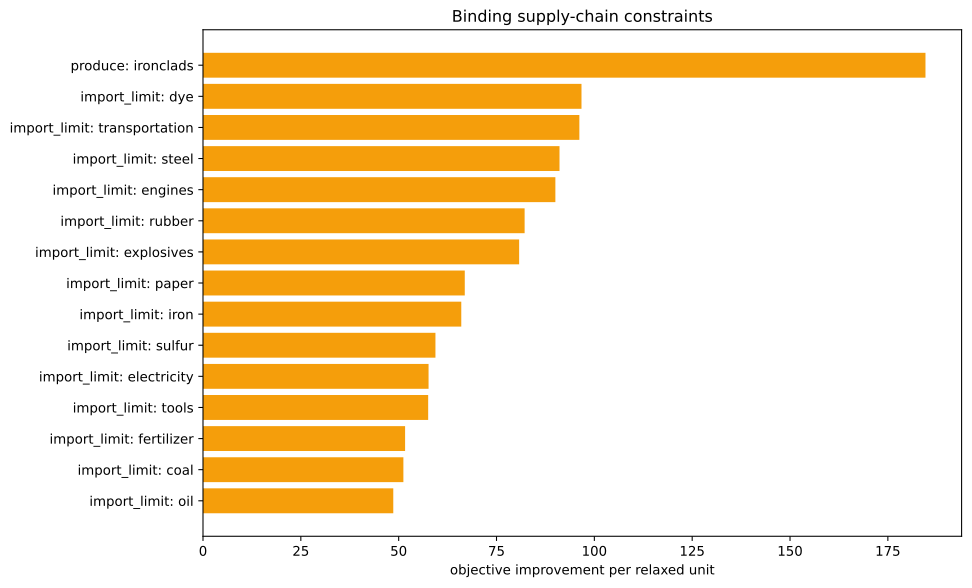

Values plotted in this chart, from the file beside it:
kind, family, label, realized_value, bound, slack, residual, binding, solver_marginal, improvement_per_unit
inequality, import_limit, ammunition, 0.0, 0.0, 0.0, 0.0, True, -0.0, 0.0
inequality, import_limit, small_arms, 0.0, 0.0, 0.0, 0.0, True, -0.0, 0.0
inequality, import_limit, artillery, 0.0, 0.0, 0.0, 0.0, True, -0.0, 0.0
inequality, import_limit, tanks, 0.0, 0.0, 0.0, 0.0, True, -0.0, 0.0
inequality, import_limit, aeroplanes, 0.0, 0.0, 0.0, 0.0, True, -0.0, 0.0
inequality, import_limit, manowars, 0.0, 0.0, 0.0, 0.0, True, -0.0, 0.0
inequality, import_limit, ironclads, -1250, 0.0, 1250, 0.0, False, -0.0, 0.0
inequality, import_limit, grain, 0.0, 0.0, 0.0, 0.0, True, -0.0, 0.0
inequality, import_limit, fish, 0.0, 0.0, 0.0, 0.0, True, -0.0, 0.0
inequality, import_limit, fabric, 0.0, 0.0, 0.0, 0.0, True, -0.0, 0.0
inequality, import_limit, wood, 8.881784197001252e-16, 0.0, -8.881784197001252e-16, 0.0, True, -44.28, 44.28
inequality, import_limit, groceries, 0.0, 0.0, 0.0, 0.0, True, -0.0, 0.0
inequality, import_limit, clothes, 0.0, 0.0, 0.0, 0.0, True, -0.0, 0.0
inequality, import_limit, furniture, 0.0, 0.0, 0.0, 0.0, True, -0.0, 0.0
inequality, import_limit, paper, 0.0, 0.0, 0.0, 0.0, True, -66.89, 66.89
inequality, import_limit, services, 0.0, 0.0, 0.0, 0.0, True, -0.0, 0.0
inequality, import_limit, transportation, 0.0, 0.0, 0.0, 0.0, True, -96.17, 96.17
inequality, import_limit, electricity, 0.0, 0.0, 0.0, 0.0, True, -57.64, 57.64
inequality, import_limit, clippers, 0.0, 0.0, 0.0, 0.0, True, -0.0, 0.0
inequality, import_limit, steamers, 0.0, 0.0, 0.0, 0.0, True, -0.0, 0.0
inequality, import_limit, silk, 0.0, 0.0, 0.0, 0.0, True, -0.0, 0.0
inequality, import_limit, dye, -1.1102230246251565e-16, 0.0, 1.1102230246251565e-16, 0.0, True, -96.71, 96.71
inequality, import_limit, sulfur, 6.217248937900877e-15, 0.0, -6.217248937900877e-15, 0.0, True, -59.4, 59.4
inequality, import_limit, coal, -5.329070518200751e-15, 0.0, 5.329070518200751e-15, 0.0, True, -51.2, 51.2
inequality, import_limit, iron, 0.0, 0.0, 0.0, 0.0, True, -66, 66
inequality, import_limit, lead, 0.0, 0.0, 0.0, 0.0, True, -0.0, 0.0
inequality, import_limit, hardwood, 0.0, 0.0, 0.0, 0.0, True, -0.0, 0.0
inequality, import_limit, rubber, 0.0, 0.0, 0.0, 0.0, True, -82.18, 82.18
inequality, import_limit, oil, 1.1368683772161603e-13, 0.0, -1.1368683772161603e-13, 0.0, True, -48.62, 48.62
inequality, import_limit, engines, 2.842170943040401e-14, 0.0, -2.842170943040401e-14, 0.0, True, -90.04, 90.04
inequality, import_limit, steel, 5.684341886080802e-14, 0.0, -5.684341886080802e-14, 0.0, True, -91.1, 91.1
inequality, import_limit, glass, 0.0, 0.0, 0.0, 0.0, True, -0.0, 0.0
inequality, import_limit, fertilizer, -1.3322676295501878e-15, 0.0, 1.3322676295501878e-15, 0.0, True, -51.64, 51.64
inequality, import_limit, tools, 3.810285420513537e-13, 0.0, -3.810285420513537e-13, 0.0, True, -57.54, 57.54
inequality, import_limit, explosives, -1.6209256159527285e-14, 0.0, 1.6209256159527285e-14, 0.0, True, -80.78, 80.78
inequality, import_limit, porcelain, 0.0, 0.0, 0.0, 0.0, True, -0.0, 0.0
inequality, import_limit, meat, 0.0, 0.0, 0.0, 0.0, True, -0.0, 0.0
inequality, import_limit, fruit, 0.0, 0.0, 0.0, 0.0, True, -0.0, 0.0
inequality, import_limit, liquor, 0.0, 0.0, 0.0, 0.0, True, -0.0, 0.0
inequality, import_limit, wine, 0.0, 0.0, 0.0, 0.0, True, -0.0, 0.0
inequality, import_limit, tea, 0.0, 0.0, 0.0, 0.0, True, -0.0, 0.0
inequality, import_limit, coffee, 0.0, 0.0, 0.0, 0.0, True, -0.0, 0.0
inequality, import_limit, sugar, 0.0, 0.0, 0.0, 0.0, True, -0.0, 0.0
inequality, import_limit, tobacco, 0.0, 0.0, 0.0, 0.0, True, -0.0, 0.0
inequality, import_limit, opium, 0.0, 0.0, 0.0, 0.0, True, -0.0, 0.0
inequality, import_limit, automobiles, 0.0, 0.0, 0.0, 0.0, True, -0.0, 0.0
inequality, import_limit, telephones, 0.0, 0.0, 0.0, 0.0, True, -0.0, 0.0
inequality, import_limit, radios, 0.0, 0.0, 0.0, 0.0, True, -0.0, 0.0
inequality, import_limit, luxury_clothes, 0.0, 0.0, 0.0, 0.0, True, -0.0, 0.0
inequality, import_limit, luxury_furniture, 0.0, 0.0, 0.0, 0.0, True, -0.0, 0.0
inequality, import_limit, gold, 0.0, 0.0, 0.0, 0.0, True, -0.0, 0.0
inequality, import_limit, fine_art, 0.0, 0.0, 0.0, 0.0, True, -0.0, 0.0
inequality, produce, ironclads, -1250, -1250, 0.0, 0.0, True, -184.6, 184.6
equality, era_cap, era_cap, 0.0, 0.0, , 0.0, True, -0.0, 
equality, banned_building_groups, bg_gold_fields, 0.0, 0.0, , 0.0, True, -0.0, 
equality, banned_building_groups, bg_army, 0.0, 0.0, , 0.0, True, -0.0, 
equality, banned_building_groups, bg_conscription, 0.0, 0.0, , 0.0, True, -0.0, 
equality, banned_building_groups, bg_naval_fortification, 0.0, 0.0, , 0.0, True, -0.0, 
equality, banned_building_groups, bg_naval_administration, 0.0, 0.0, , 0.0, True, -0.0, 
equality, banned_building_groups, bg_naval_logistics_center, 0.0, 0.0, , 0.0, True, -0.0, 
... 15 more rows
